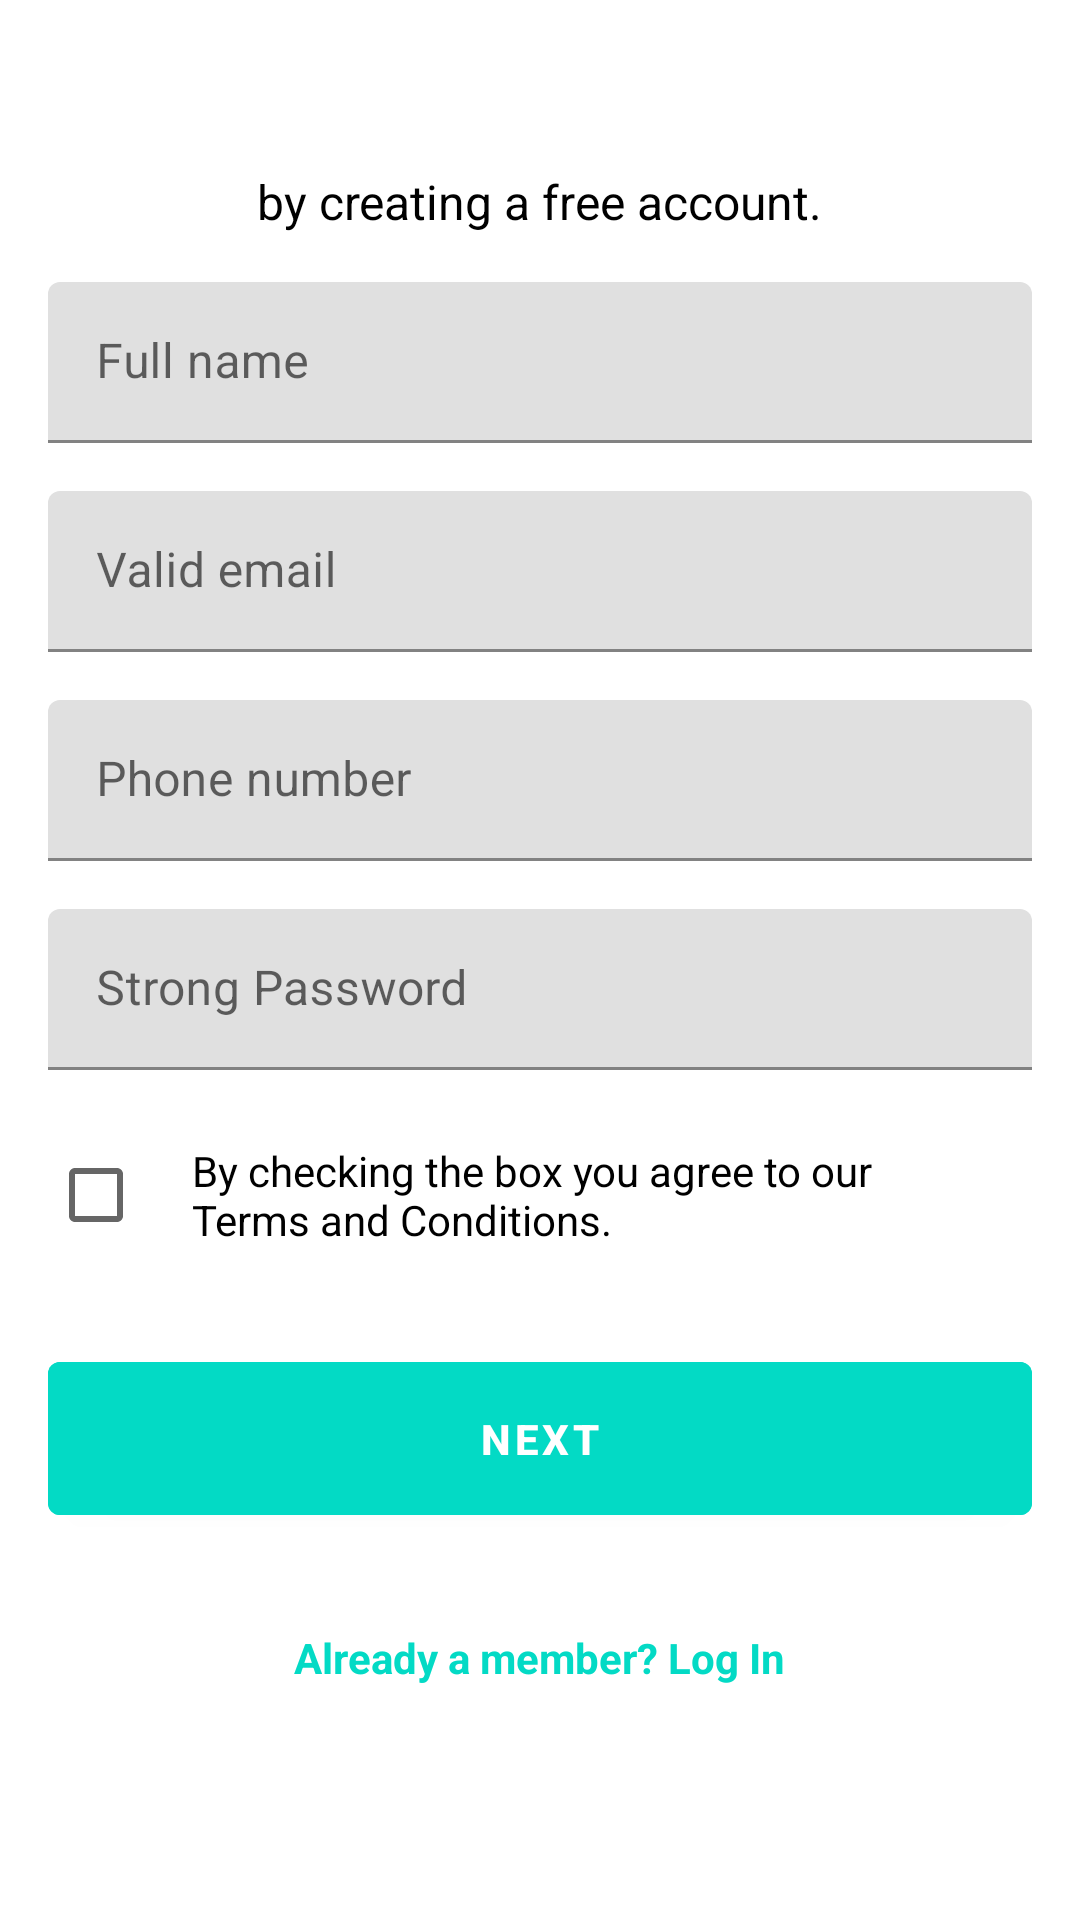

Write the Android layout XML for this screen, with the resource values it uses.
<!-- AndroidManifest.xml: application theme AppTheme -->
<!-- res/layout/activity_create_account.xml -->
<LinearLayout xmlns:android="http://schemas.android.com/apk/res/android"
    xmlns:app="http://schemas.android.com/apk/res-auto"
    xmlns:tools="http://schemas.android.com/tools"
    android:layout_width="match_parent"
    android:layout_height="match_parent"
    android:orientation="vertical"
    android:padding="16dp"
    tools:context=".CreateAccountActivity">

    <TextView
        android:id="@+id/tvGetStarted"
        style="@style/HeaderText"
        android:text="@string/get_started"
        android:layout_width="wrap_content"
        android:layout_height="wrap_content" />

    <TextView
        android:id="@+id/tvCreateAccount"
        style="@style/SubHeaderText"
        android:text="@string/create_a_free_account"
        android:layout_width="wrap_content"
        android:layout_height="wrap_content" />

    <com.google.android.material.textfield.TextInputLayout
        android:layout_width="match_parent"
        android:layout_height="wrap_content"
        android:layout_marginTop="16dp">
        <com.google.android.material.textfield.TextInputEditText
            android:id="@+id/etFullName"
            style="@style/InputField"
            android:hint="@string/full_name" />
    </com.google.android.material.textfield.TextInputLayout>

    <com.google.android.material.textfield.TextInputLayout
        android:layout_width="match_parent"
        android:layout_height="wrap_content"
        android:layout_marginTop="16dp">
        <com.google.android.material.textfield.TextInputEditText
            android:id="@+id/etEmail"
            style="@style/InputField"
            android:hint="@string/valid_email"
            android:inputType="textEmailAddress" />
    </com.google.android.material.textfield.TextInputLayout>

    <com.google.android.material.textfield.TextInputLayout
        android:layout_width="match_parent"
        android:layout_height="wrap_content"
        android:layout_marginTop="16dp">
        <com.google.android.material.textfield.TextInputEditText
            android:id="@+id/etPhoneNumber"
            style="@style/InputField"
            android:hint="@string/phone_number"
            android:inputType="phone" />
    </com.google.android.material.textfield.TextInputLayout>

    <com.google.android.material.textfield.TextInputLayout
        android:layout_width="match_parent"
        android:layout_height="wrap_content"
        android:layout_marginTop="16dp">
        <com.google.android.material.textfield.TextInputEditText
            android:id="@+id/etPassword"
            style="@style/InputField"
            android:hint="@string/strong_password"
            android:inputType="textPassword" />
    </com.google.android.material.textfield.TextInputLayout>

    <CheckBox
        android:id="@+id/cbTerms"
        style="@style/CheckBoxStyle"
        android:text="@string/terms_and_conditions"
        android:layout_marginTop="8dp"
        android:layout_width="wrap_content"
        android:layout_height="wrap_content" />

    <com.google.android.material.button.MaterialButton
        android:id="@+id/btnNext"
        style="@style/ButtonStyle"
        android:text="@string/next"
        android:layout_marginTop="16dp" />

    <TextView
        android:id="@+id/tvLogIn"
        style="@style/LinkText"
        android:text="@string/already_member_log_in"
        android:layout_marginTop="16dp"
        android:layout_gravity="center"
        android:layout_width="wrap_content"
        android:layout_height="wrap_content" />
</LinearLayout>
<!-- resources referenced by this layout -->
<resources>
  <string name="already_member_log_in">Already a member? Log In</string>
  <string name="create_a_free_account">by creating a free account.</string>
  <string name="full_name">Full name</string>
  <string name="get_started">Get Started</string>
  <string name="next">Next</string>
  <string name="phone_number">Phone number</string>
  <string name="strong_password">Strong Password</string>
  <string name="terms_and_conditions">By checking the box you agree to our Terms and Conditions.</string>
  <string name="valid_email">Valid email</string>
  <style name="ButtonStyle">
          <item name="android:layout_width">match_parent</item>
          <item name="android:layout_height">wrap_content</item>
          <item name="android:backgroundTint">?attr/colorAccent</item>
          <item name="android:padding">16dp</item>
          <item name="android:minHeight">48dp</item>
          <item name="android:minWidth">48dp</item>
          <item name="android:layout_marginTop">16dp</item>
          <item name="android:textColor">@color/textColorPrimary</item>
          <item name="android:textStyle">bold</item>
      </style>
  <style name="CheckBoxStyle">
          <item name="android:padding">16dp</item>
          <item name="android:minHeight">48dp</item>
          <item name="android:minWidth">48dp</item>
          <item name="android:layout_marginTop">8dp</item>
          <item name="android:textColor">@color/textColorSecondary</item>
      </style>
  <style name="HeaderText">
          <item name="android:textSize">24sp</item>
          <item name="android:textStyle">bold</item>
          <item name="android:layout_gravity">center</item>
          <item name="android:textColor">@color/textColorPrimary</item>
      </style>
  <style name="InputField">
          <item name="android:layout_width">match_parent</item>
          <item name="android:layout_height">wrap_content</item>
          <item name="android:padding">16dp</item>
          <item name="android:minHeight">48dp</item>
          <item name="android:minWidth">48dp</item>
          <item name="android:textColor">@color/textColorSecondary</item>
      </style>
  <style name="LinkText">
          <item name="android:textColor">?attr/colorAccent</item>
          <item name="android:padding">16dp</item>
          <item name="android:minHeight">48dp</item>
          <item name="android:minWidth">48dp</item>
          <item name="android:textStyle">bold</item>
      </style>
  <style name="SubHeaderText">
          <item name="android:textSize">16sp</item>
          <item name="android:layout_gravity">center</item>
          <item name="android:layout_marginTop">8dp</item>
          <item name="android:textColor">@color/textColorSecondary</item>
      </style>
  <style name="AppTheme" parent="Theme.MaterialComponents.DayNight.DarkActionBar">
          <item name="colorPrimary">@color/colorPrimary</item>
          <item name="colorPrimaryDark">@color/colorPrimaryDark</item>
          <item name="colorAccent">@color/colorAccent</item>
      </style>
  <color name="textColorPrimary">#FFFFFF</color>
  <color name="textColorSecondary">#000000</color>
  <color name="colorPrimary">#6200EE</color>
  <color name="colorPrimaryDark">#3700B3</color>
  <color name="colorAccent">#03DAC5</color>
</resources>
